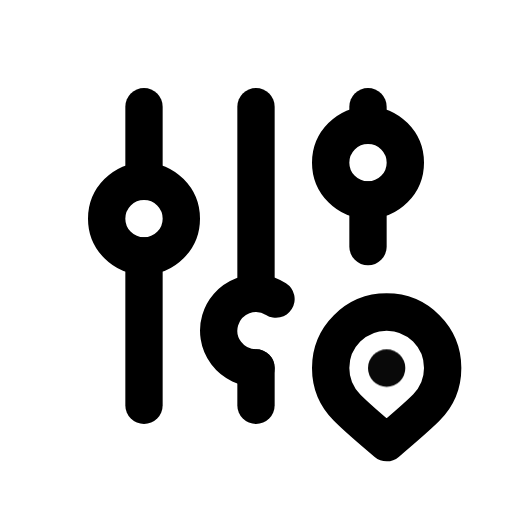
t = 0.00 s
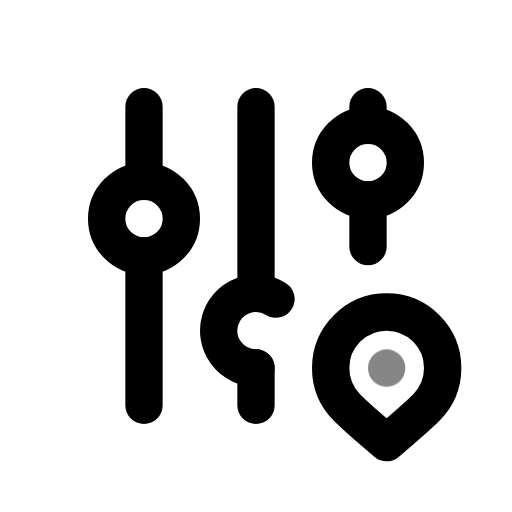
t = 0.39 s
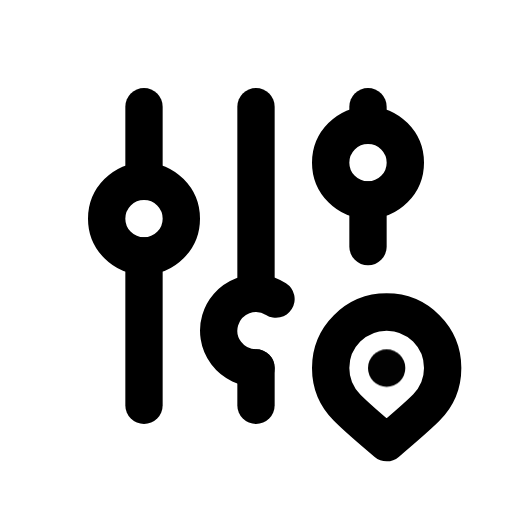
t = 0.92 s
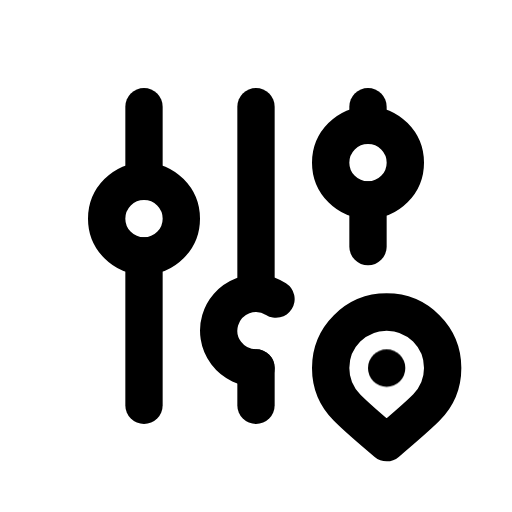
t = 1.56 s
t = 1.96 s: frame unchanged from t = 1.56 s, image omitted
t = 2.35 s: frame unchanged from t = 1.56 s, image omitted

The animated SVG that drew these frames (rendered in a browser with its animation timeline set to each time). Animation: 1 CSS @keyframes rule; one cycle of 2.75 s, repeats indefinitely.

<svg xmlns="http://www.w3.org/2000/svg" width="24" height="24" fill="none" stroke="currentColor" stroke-linecap="round" stroke-linejoin="round" stroke-width="2" viewBox="0 0 24 24">
    <!-- Generated by scripts/icon-expansion/generate.mjs -->
    <!-- Adapted from Tabler Icons 3.34.1.
MIT License

Copyright (c) 2020-2024 Paweł Kuna

Permission is hereby granted, free of charge, to any person obtaining a copy
of this software and associated documentation files (the "Software"), to deal
in the Software without restriction, including without limitation the rights
to use, copy, modify, merge, publish, distribute, sublicense, and/or sell
copies of the Software, and to permit persons to whom the Software is
furnished to do so, subject to the following conditions:

The above copyright notice and this permission notice shall be included in all
copies or substantial portions of the Software.

THE SOFTWARE IS PROVIDED "AS IS", WITHOUT WARRANTY OF ANY KIND, EXPRESS OR
IMPLIED, INCLUDING BUT NOT LIMITED TO THE WARRANTIES OF MERCHANTABILITY,
FITNESS FOR A PARTICULAR PURPOSE AND NONINFRINGEMENT. IN NO EVENT SHALL THE
AUTHORS OR COPYRIGHT HOLDERS BE LIABLE FOR ANY CLAIM, DAMAGES OR OTHER
LIABILITY, WHETHER IN AN ACTION OF CONTRACT, TORT OR OTHERWISE, ARISING FROM,
OUT OF OR IN CONNECTION WITH THE SOFTWARE OR THE USE OR OTHER DEALINGS IN THE
SOFTWARE. -->
    <style>
        @media (prefers-reduced-motion: no-preference) {
            @keyframes ira-exp-pulse { 0%, 100% { opacity: 1; } 22% { opacity: .45; } 40% { opacity: 1; } }
            [data-ira-motion="adjustments-pin"] { transform-box: fill-box; transform-origin: center; animation: ira-exp-pulse 2.65s ease-in-out -0.1s infinite; }
        }
    </style>
    <g transform="translate(1.5 1.5) scale(.875)"><path d="M4 10a2 2 0 1 0 4 0a2 2 0 0 0 -4 0"/><path d="M6 4v4"/><path d="M6 12v8"/><path d="M13.071 14.31a2 2 0 1 0 -1.071 3.69"/><path d="M12 4v10"/><path d="M12 18v2"/><path d="M16 7a2 2 0 1 0 4 0a2 2 0 0 0 -4 0"/><path d="M18 4v1"/><path d="M18 9v2.5"/><path d="M21.121 20.121a3 3 0 1 0 -4.242 0c.418 .419 1.125 1.045 2.121 1.879c1.051 -.89 1.759 -1.516 2.121 -1.879z"/></g>
    <g data-ira-motion="adjustments-pin"><g transform="translate(1.5 1.5) scale(.875)"><path d="M19 18v.01"/></g></g>
</svg>
